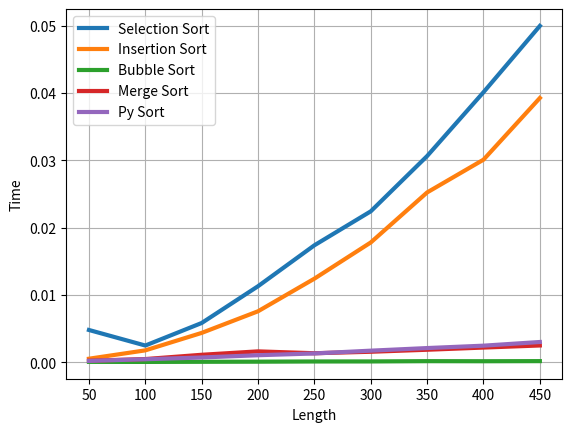

Python code for this plot:
import time
import numpy as np
import matplotlib.pyplot as plt

def selectionSort(alist):

   for i in range(len(alist)):
       minPosition = i

       for j in range(i+1, len(alist)):
           if alist[minPosition] > alist[j]:
               minPosition = j
       temp = alist[i]
       alist[i] = alist[minPosition]
       alist[minPosition] = temp
       
def insertionSort(arr):

    for i in range(1, len(arr)):
        key = arr[i]
        j = i-1
        while j >= 0 and key < arr[j] :
                arr[j + 1] = arr[j]
                j -= 1
        arr[j + 1] = key
        
def merge(arr, l, m, r):
    n1 = m - l + 1
    n2 = r- m

    L = [0] * (n1)
    R = [0] * (n2)

    for i in range(0 , n1):
        L[i] = arr[l + i]

    for j in range(0 , n2):
        R[j] = arr[m + 1 + j]

    
    i = 0     
    j = 0     
    k = l     

    while i < n1 and j < n2:
        if L[i] <= R[j]:
            arr[k] = L[i]
            i += 1
        else:
            arr[k] = R[j]
            j += 1
        k += 1

    while i < n1:
        arr[k] = L[i]
        i += 1
        k += 1

    while j < n2:
        arr[k] = R[j]
        j += 1
        k += 1

def mergeSort(arr,l,r):
    if l < r:
        m = l + (r-l)//2
        mergeSort(arr, l, m)
        mergeSort(arr, m+1, r)
        merge(arr, l, m, r)
        
def partition(arr,low,high):
    i = ( low-1 )         
    pivot = arr[high]     

    for j in range(low , high):
        if   arr[j] <= pivot:
            i = i+1
            arr[i],arr[j] = arr[j],arr[i]

    arr[i+1],arr[high] = arr[high],arr[i+1]
    return ( i+1 )

def pySort(arr,low,high):
    if low < high:
        pi = partition(arr,low,high)
        pySort(arr, low, pi-1)
        pySort(arr, pi+1, high)
        
def bubbleSort(array1):
    max_val = max(array1)
    m = max_val + 1
    count = [0] * m

    for a in array1:
    # count occurences
        count[a] += 1
    i = 0
    for a in range(m):
        for c in range(count[a]):
            array1[i] = a
            i += 1

sorts = [
    {
        "name": "Selection Sort",
        "sort": lambda arr: selectionSort(arr)
    },
    {
        "name": "Insertion Sort",
        "sort": lambda arr: insertionSort(arr)
    },
    {
        "name": "Bubble Sort",
        "sort": lambda arr: bubbleSort(arr)
    },
    {
        "name": "Merge Sort",
        "sort": lambda arr: mergeSort(arr, 0, len(arr) - 1)
    },
    {
        "name": "Py Sort",
        "sort": lambda arr: pySort(arr, 0, len(arr) - 1)
    }
]

elements = np.array([i*50 for i in range(1, 10)])

plt.xlabel('Length')
plt.ylabel('Time')

for sort in sorts:
    times = list()
    start_all = time.time()
    for i in range(1, 10):
        start = time.time()
        a = np.random.randint(100, size = i * 100)
        sort["sort"](a)
        end = time.time()
        times.append(end - start)

    end_all = time.time()
    plt.plot(elements, times, label = sort["name"], linewidth=3,)

plt.grid()
plt.legend()
plt.show()
